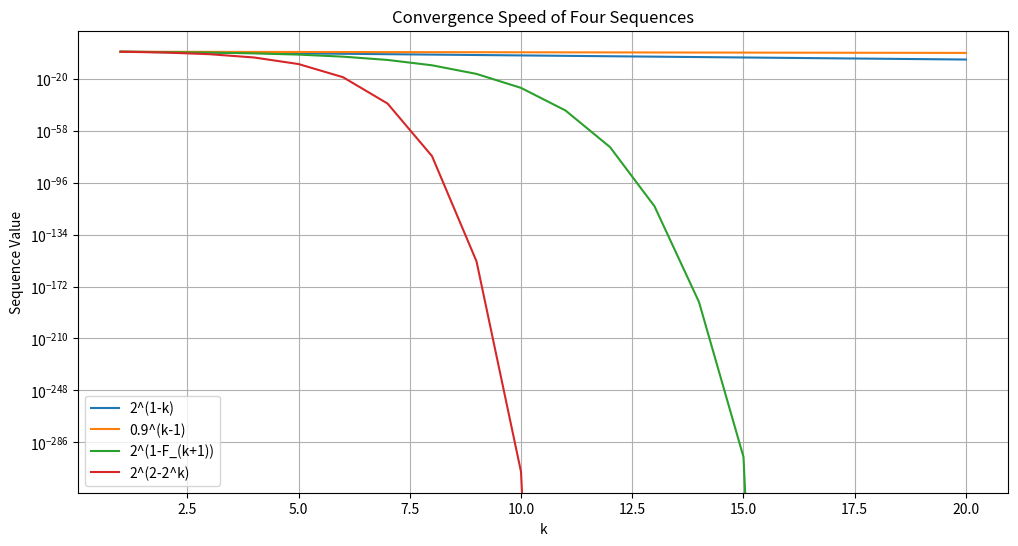

Here is the Python script that generated this plot:
import matplotlib.pyplot as plt  
import numpy as np  
  
# 定义Fibonacci序列生成器  
def fibonacci(n):  
    if n <= 1:  
        return n  
    a, b = 0, 1  
    for i in range(2, n + 1):  
        a, b = b, a + b  
    return b  
  
# 定义四个序列的函数  
def sequence1(k):  
    return 2 ** (1 - k)  
  
def sequence2(k):  
    return 0.9 ** (k - 1)  
  
def sequence3(k):  
    F_k_plus_1 = fibonacci(k + 1)  
    return 2 ** (1 - F_k_plus_1)  
  
def sequence4(k):  
    return 2 ** (2 - 2 ** k)  
  
# 生成k值和对应的序列值  
k_values = np.arange(1, 21)  # 考察k从1到20的变化  
s1_values = [sequence1(float(k)) for k in k_values]
s2_values = [sequence2(k) for k in k_values]  
s3_values = [sequence3(k) for k in k_values]  
s4_values = [sequence4(float(k)) for k in k_values]  
  
# 绘制图形  
plt.figure(figsize=(12, 6))  
  
plt.plot(k_values, s1_values, label='2^(1-k)')  
plt.plot(k_values, s2_values, label='0.9^(k-1)')  
plt.plot(k_values, s3_values, label='2^(1-F_(k+1))')  
plt.plot(k_values, s4_values, label='2^(2-2^k)')  
  
plt.xlabel('k')  
plt.ylabel('Sequence Value')  
plt.title('Convergence Speed of Four Sequences')  
plt.legend()  
plt.yscale('log')  # 使用对数刻度以更好地显示收敛情况  
plt.grid(True)  
plt.show()